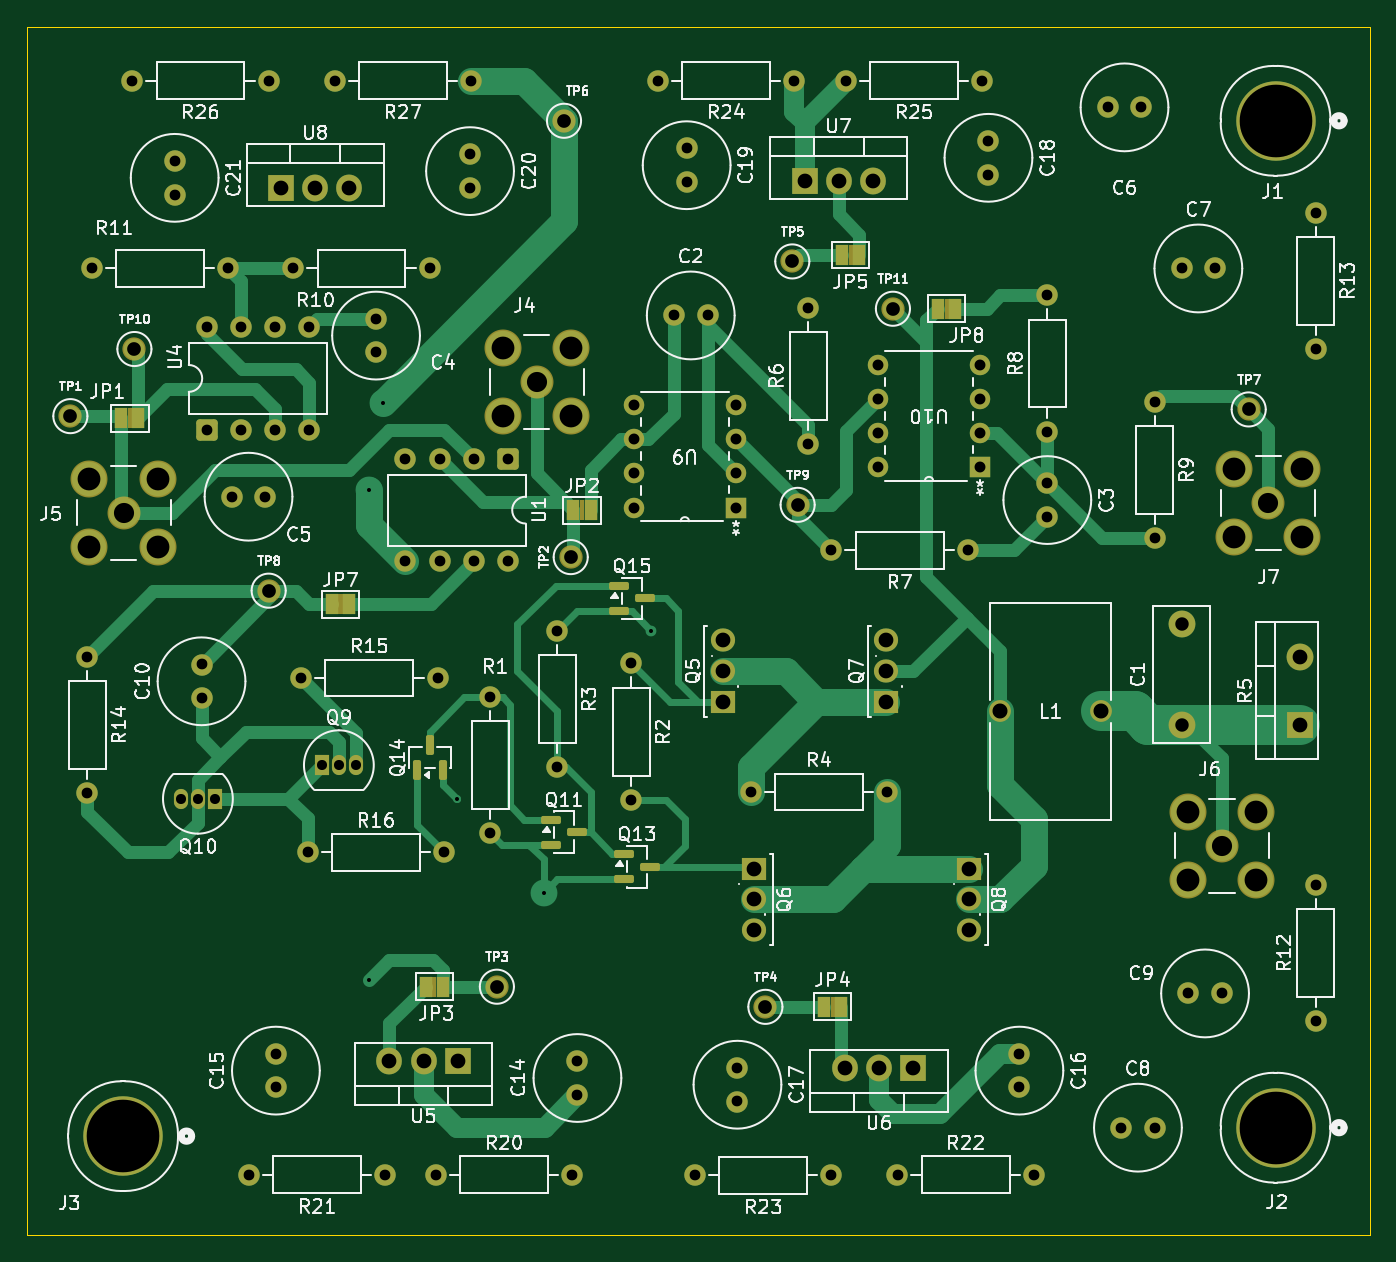
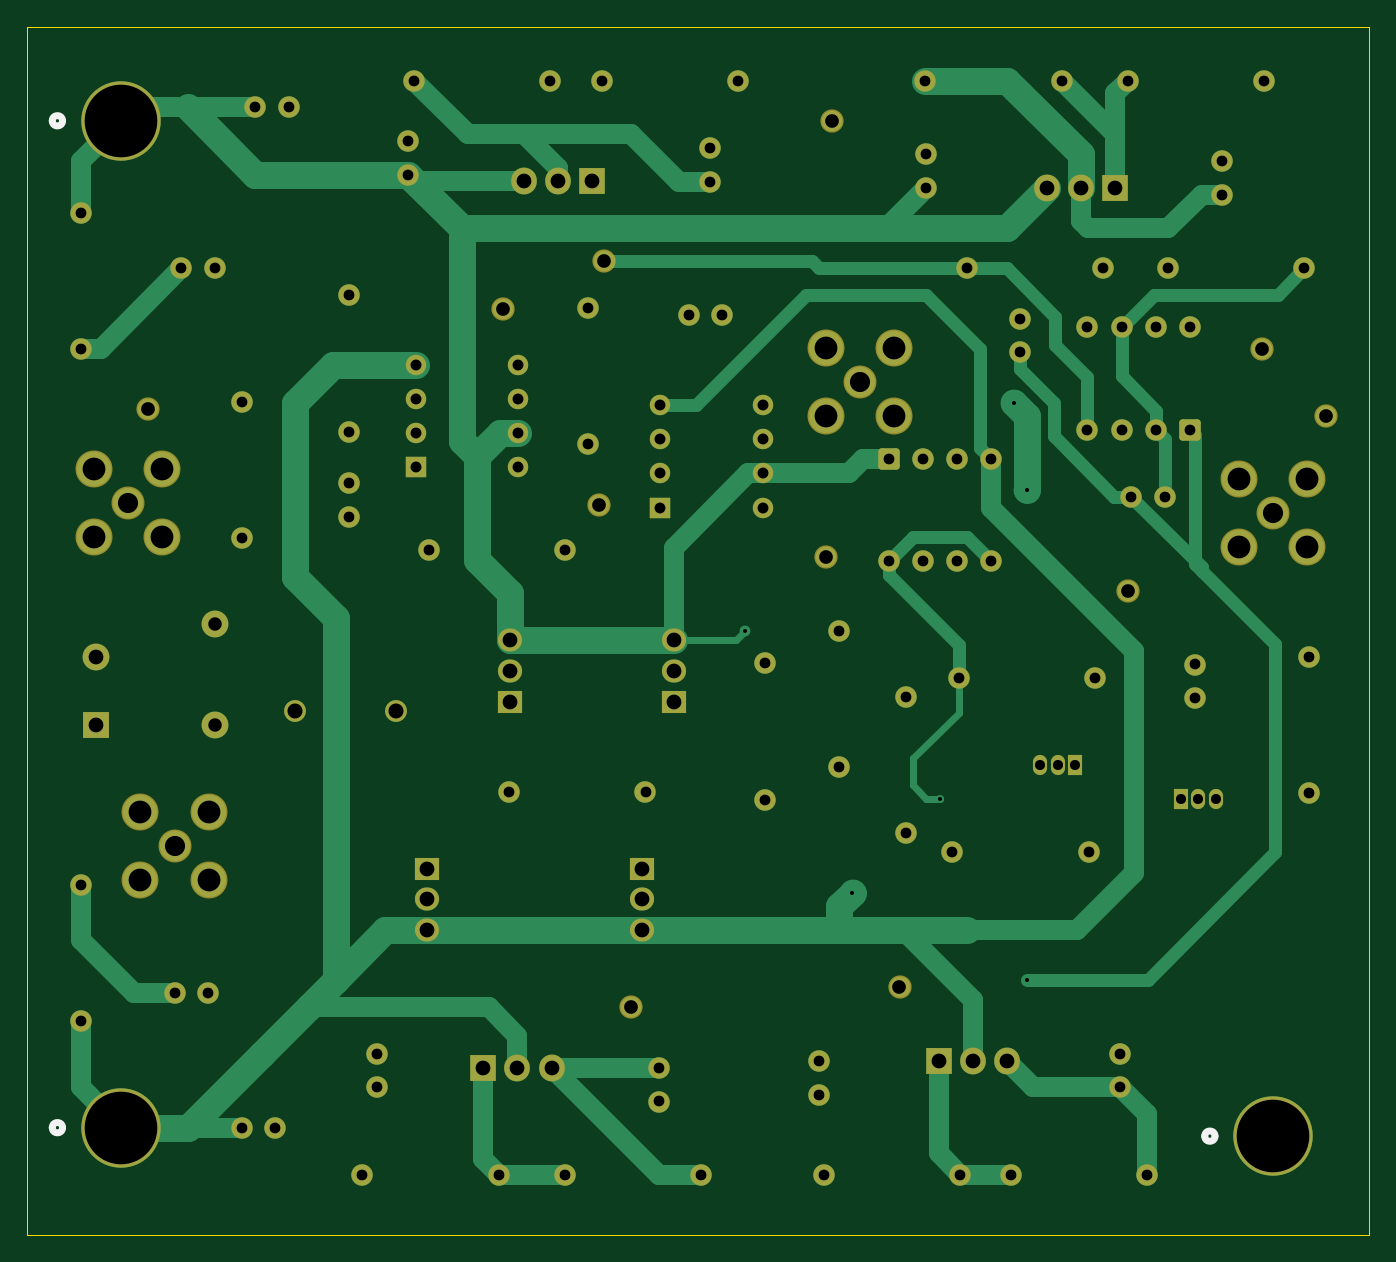
Circuit board: 13 layer files. Board 100.0 x 90.0 mm.
- bottom_copper: ece137b_lab-CuBottom.gbr (23396 bytes)
- inner_copper: ece137b_lab-CuIn1.gbr (342289 bytes)
- inner_copper: ece137b_lab-CuIn2.gbr (342289 bytes)
- top_copper: ece137b_lab-CuTop.gbr (29156 bytes)
- outline: ece137b_lab-EdgeCuts.gbr (914 bytes)
- bottom_mask: ece137b_lab-MaskBottom.gbr (8304 bytes)
- top_mask: ece137b_lab-MaskTop.gbr (10674 bytes)
- drill: ece137b_lab-NPTH.drl (272 bytes)
- drill: ece137b_lab-PTH.drl (4109 bytes)
- paste: ece137b_lab-PasteBottom.gbr (469 bytes)
- paste: ece137b_lab-PasteTop.gbr (1661 bytes)
- bottom_silk: ece137b_lab-SilkBottom.gbr (8866 bytes)
- top_silk: ece137b_lab-SilkTop.gbr (162617 bytes)

=== bottom_copper: ece137b_lab-CuBottom.gbr (23396 bytes, source omitted) ===
=== inner_copper: ece137b_lab-CuIn1.gbr (342289 bytes, source omitted) ===
=== inner_copper: ece137b_lab-CuIn2.gbr (342289 bytes, source omitted) ===
=== top_copper: ece137b_lab-CuTop.gbr (29156 bytes, source omitted) ===
=== outline: ece137b_lab-EdgeCuts.gbr ===
%TF.GenerationSoftware,KiCad,Pcbnew,10.0.1*%
%TF.CreationDate,2026-04-28T22:01:05-07:00*%
%TF.ProjectId,ece137b_lab,65636531-3337-4625-9f6c-61622e6b6963,V2*%
%TF.SameCoordinates,Original*%
%TF.FileFunction,Profile,NP*%
%FSLAX46Y46*%
G04 Gerber Fmt 4.6, Leading zero omitted, Abs format (unit mm)*
G04 Created by KiCad (PCBNEW 10.0.1) date 2026-04-28 22:01:05*
%MOMM*%
%LPD*%
G01*
G04 APERTURE LIST*
%TA.AperFunction,Profile*%
%ADD10C,0.050000*%
%TD*%
G04 APERTURE END LIST*
D10*
X60000000Y-75000000D02*
X70000000Y-75000000D01*
X60000000Y-80000000D02*
X60000000Y-75000000D01*
X60000000Y-80000000D02*
X60000000Y-160000000D01*
X60000000Y-160000000D02*
X60000000Y-165000000D01*
X60000000Y-165000000D02*
X160000000Y-165000000D01*
X160000000Y-75000000D02*
X70000000Y-75000000D01*
X160000000Y-75000000D02*
X160000000Y-80000000D01*
X160000000Y-80000000D02*
X160000000Y-165000000D01*
M02*

=== bottom_mask: ece137b_lab-MaskBottom.gbr (8304 bytes, source omitted) ===
=== top_mask: ece137b_lab-MaskTop.gbr (10674 bytes, source omitted) ===
=== drill: ece137b_lab-NPTH.drl ===
M48
; DRILL file KiCad 10.0.1 date 2026-04-28T22:01:05
; FORMAT={-:-/ absolute / inch / decimal}
; #@! TF.CreationDate,2026-04-28T22:01:05-07:00
; #@! TF.GenerationSoftware,Kicad,Pcbnew,10.0.1
; #@! TF.FileFunction,NonPlated,1,4,NPTH
FMAT,2
INCH
%
G90
G05
M30

=== drill: ece137b_lab-PTH.drl ===
M48
; DRILL file KiCad 10.0.1 date 2026-04-28T22:01:05
; FORMAT={-:-/ absolute / inch / decimal}
; #@! TF.CreationDate,2026-04-28T22:01:05-07:00
; #@! TF.GenerationSoftware,Kicad,Pcbnew,10.0.1
; #@! TF.FileFunction,Plated,1,4,PTH
FMAT,2
INCH
; #@! TA.AperFunction,Plated,PTH,ViaDrill
T1C0.0118
; #@! TA.AperFunction,Plated,PTH,ComponentDrill
T2C0.0295
; #@! TA.AperFunction,Plated,PTH,ComponentDrill
T3C0.0315
; #@! TA.AperFunction,Plated,PTH,ComponentDrill
T4C0.0320
; #@! TA.AperFunction,Plated,PTH,ComponentDrill
T5C0.0394
; #@! TA.AperFunction,Plated,PTH,ComponentDrill
T6C0.0402
; #@! TA.AperFunction,Plated,PTH,ComponentDrill
T7C0.0433
; #@! TA.AperFunction,Plated,PTH,ComponentDrill
T8C0.0440
; #@! TA.AperFunction,Plated,PTH,ComponentDrill
T9C0.0591
; #@! TA.AperFunction,Plated,PTH,ComponentDrill
T10C0.0669
; #@! TA.AperFunction,Plated,PTH,ComponentDrill
T11C0.2130
%
G90
G05
T1
X3.3661Y-4.311
X3.3661Y-5.748
X3.4055Y-4.0551
X3.622Y-5.2165
X3.878Y-5.4921
X4.1929Y-4.7244
T2
X2.8134Y-5.2165
X2.8634Y-5.2165
X2.9134Y-5.2165
X3.2268Y-5.1181
X3.2768Y-5.1181
X3.3268Y-5.1181
T3
X2.5394Y-4.8
X2.5394Y-5.2
X2.5528Y-3.6614
X2.6709Y-3.1102
X2.7953Y-3.3465
X2.7953Y-3.4449
X2.874Y-4.8228
X2.874Y-4.9213
X2.889Y-3.8339
X2.889Y-4.1339
X2.9528Y-3.6614
X2.9626Y-4.3307
X2.989Y-3.8339
X2.989Y-4.1339
X3.0134Y-6.3189
X3.061Y-4.3307
X3.0709Y-3.1102
X3.089Y-3.8339
X3.089Y-4.1339
X3.0921Y-5.9646
X3.0921Y-6.063
X3.1433Y-3.6614
X3.1661Y-4.8622
X3.1858Y-5.374
X3.189Y-3.8339
X3.189Y-4.1339
X3.2646Y-3.1102
X3.3858Y-3.8091
X3.3858Y-3.9075
X3.4134Y-6.3189
X3.472Y-4.2201
X3.472Y-4.5201
X3.5433Y-3.6614
X3.5614Y-6.3189
X3.5661Y-4.8622
X3.572Y-4.2201
X3.572Y-4.5201
X3.5858Y-5.374
X3.6614Y-3.3268
X3.6614Y-3.4252
X3.6646Y-3.1102
X3.672Y-4.2201
X3.672Y-4.5201
X3.7205Y-4.9181
X3.7205Y-5.3181
X3.772Y-4.2201
X3.772Y-4.5201
X3.9173Y-4.7244
X3.9173Y-5.1244
X3.9614Y-6.3189
X3.9764Y-5.9862
X3.9764Y-6.0846
X4.1339Y-4.8197
X4.1339Y-5.2197
X4.2126Y-3.1102
X4.2594Y-3.7992
X4.2967Y-3.3094
X4.2967Y-3.4078
X4.3213Y-6.3209
X4.3579Y-3.7992
X4.4457Y-6.0059
X4.4457Y-6.1043
X4.485Y-5.1969
X4.6126Y-3.1102
X4.6531Y-3.7764
X4.6531Y-4.1764
X4.7213Y-4.4882
X4.7213Y-6.3209
X4.7638Y-3.1102
X4.885Y-5.1969
X4.915Y-6.3189
X5.1213Y-4.4882
X5.1638Y-3.1102
X5.1817Y-3.2877
X5.1817Y-3.3861
X5.2724Y-5.9646
X5.2724Y-6.063
X5.315Y-6.3189
X5.3543Y-3.7402
X5.3543Y-4.1402
X5.3543Y-4.2913
X5.3543Y-4.3898
X5.5315Y-3.189
X5.5709Y-6.1811
X5.6299Y-3.189
X5.6693Y-4.052
X5.6693Y-4.452
X5.6693Y-6.1811
X5.748Y-3.6614
X5.7677Y-5.7874
X5.8465Y-3.6614
X5.8661Y-5.7874
X6.1417Y-3.4976
X6.1417Y-3.8976
X6.1417Y-5.4693
X6.1417Y-5.8693
T4
X4.1413Y-4.0626
X4.1413Y-4.1626
X4.1413Y-4.2626
X4.1413Y-4.3626
X4.4413Y-4.0626
X4.4413Y-4.1626
X4.4413Y-4.2626
X4.4413Y-4.3626
X4.8575Y-3.9445
X4.8575Y-4.0445
X4.8575Y-4.1445
X4.8575Y-4.2445
X5.1575Y-3.9445
X5.1575Y-4.0445
X5.1575Y-4.1445
X5.1575Y-4.2445
T5
X5.748Y-4.7047
X5.748Y-5.0
T6
X2.4894Y-4.0945
X2.6772Y-3.8976
X3.0709Y-4.6063
X3.7402Y-5.7677
X3.937Y-3.2283
X3.9567Y-4.5079
X4.5276Y-5.8268
X4.6064Y-3.6408
X4.6221Y-4.3546
X4.9016Y-3.7795
X5.9449Y-4.0748
T7
X3.1071Y-3.4252
X3.2071Y-3.4252
X3.3071Y-3.4252
X3.4252Y-5.9862
X3.5252Y-5.9862
X3.6252Y-5.9862
X4.4024Y-4.7524
X4.4024Y-4.8425
X4.4024Y-4.9327
X4.4953Y-5.4217
X4.4953Y-5.5118
X4.4953Y-5.602
X4.6425Y-3.4055
X4.7425Y-3.4055
X4.7606Y-6.0059
X4.8425Y-3.4055
X4.8606Y-6.0059
X4.8819Y-4.7524
X4.8819Y-4.8425
X4.8819Y-4.9327
X4.9606Y-6.0059
X5.1252Y-5.4217
X5.1252Y-5.5118
X5.1252Y-5.602
X6.0953Y-4.8
X6.0953Y-5.0
T8
X5.2168Y-4.9606
X5.5118Y-4.9606
T9
X2.6453Y-4.3776
X3.8567Y-3.9945
X5.8661Y-5.3543
X6.0024Y-4.3488
T10
X2.5453Y-4.2776
X2.5453Y-4.4776
X2.7453Y-4.2776
X2.7453Y-4.4776
X3.7567Y-3.8945
X3.7567Y-4.0945
X3.9567Y-3.8945
X3.9567Y-4.0945
X5.7661Y-5.2543
X5.7661Y-5.4543
X5.9024Y-4.2488
X5.9024Y-4.4488
X5.9661Y-5.2543
X5.9661Y-5.4543
X6.1024Y-4.2488
X6.1024Y-4.4488
T11
X2.644Y-6.2059
X6.0236Y-3.2283
X6.0236Y-6.1811
M30

=== paste: ece137b_lab-PasteBottom.gbr ===
%TF.GenerationSoftware,KiCad,Pcbnew,10.0.1*%
%TF.CreationDate,2026-04-28T22:01:05-07:00*%
%TF.ProjectId,ece137b_lab,65636531-3337-4625-9f6c-61622e6b6963,V2*%
%TF.SameCoordinates,Original*%
%TF.FileFunction,Paste,Bot*%
%TF.FilePolarity,Positive*%
%FSLAX46Y46*%
G04 Gerber Fmt 4.6, Leading zero omitted, Abs format (unit mm)*
G04 Created by KiCad (PCBNEW 10.0.1) date 2026-04-28 22:01:05*
%MOMM*%
%LPD*%
G01*
G04 APERTURE LIST*
G04 APERTURE END LIST*
M02*

=== paste: ece137b_lab-PasteTop.gbr (1661 bytes, source withheld) ===
=== bottom_silk: ece137b_lab-SilkBottom.gbr (8866 bytes, source omitted) ===
=== top_silk: ece137b_lab-SilkTop.gbr (162617 bytes, source omitted) ===
